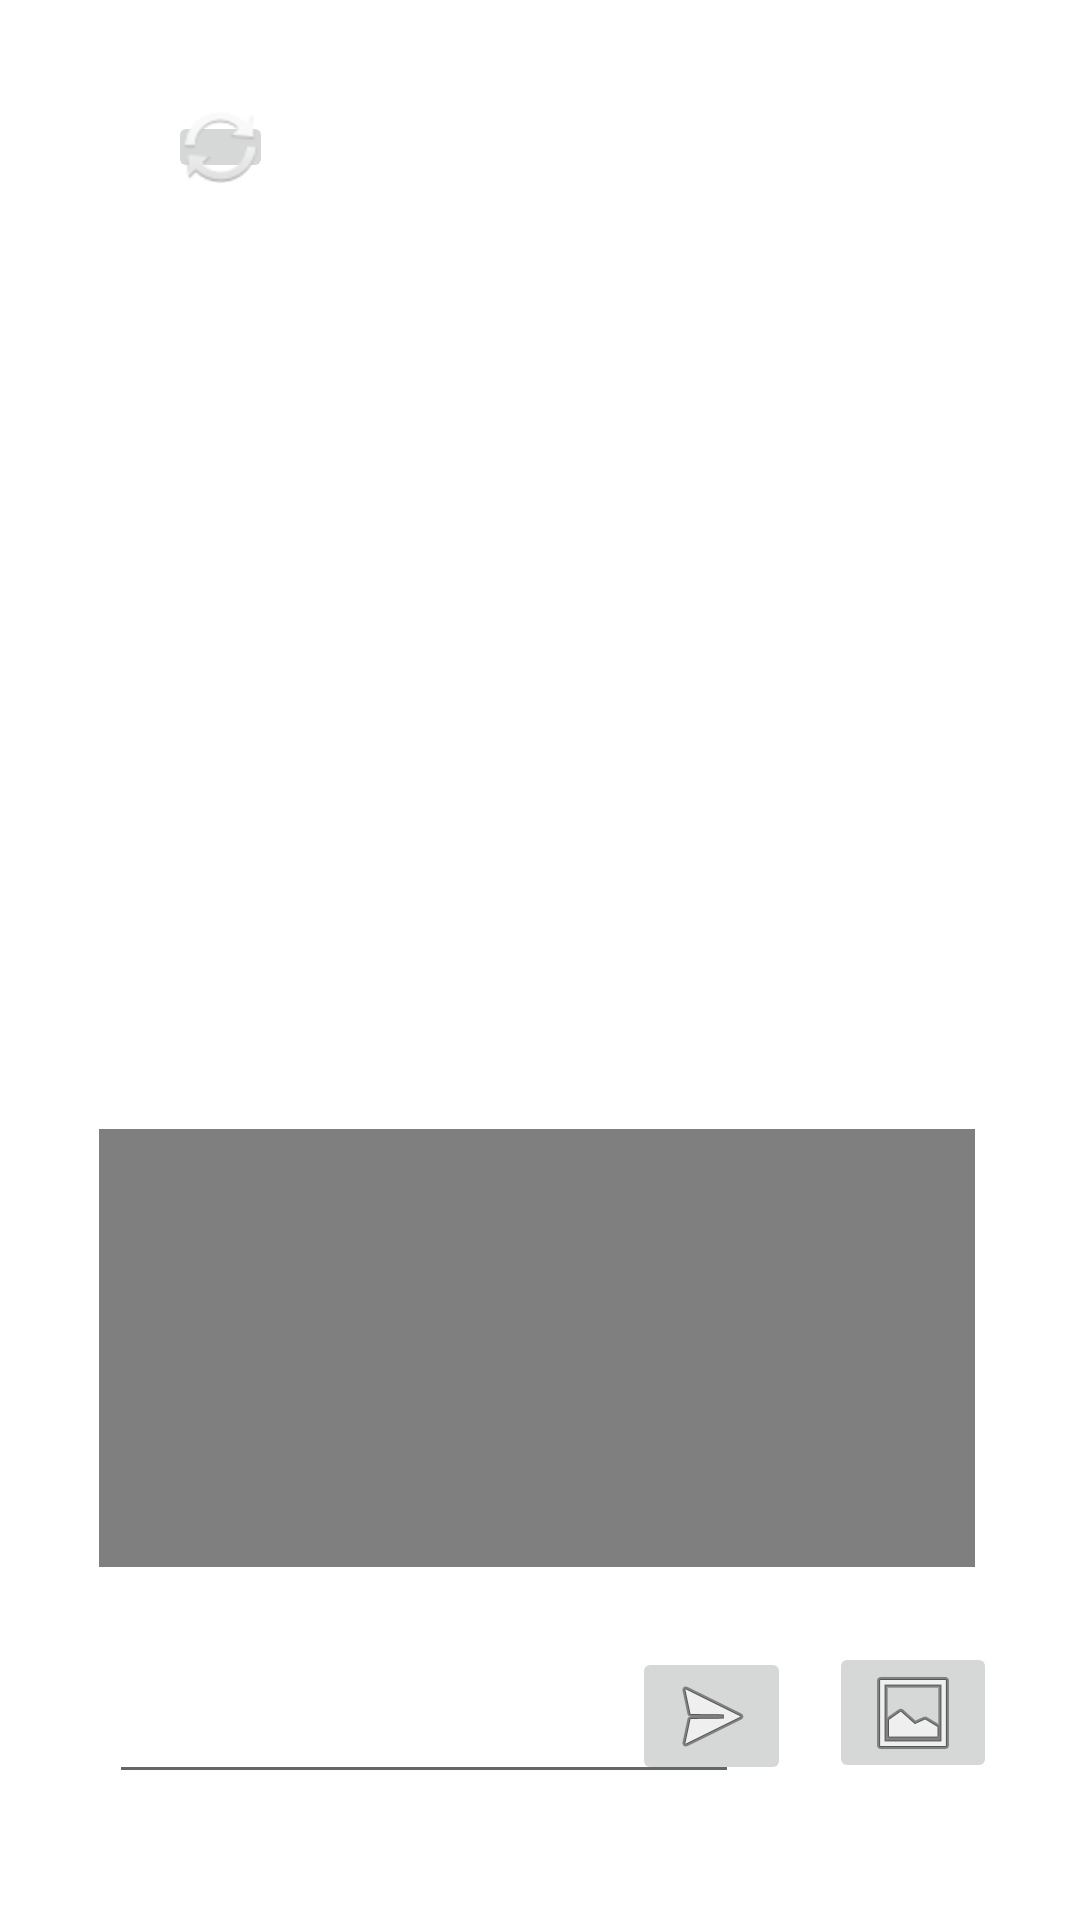

Write the Android layout XML for this screen, with the resource values it uses.
<!-- AndroidManifest.xml: application theme Theme.DS_Project -->
<!-- res/layout/activity_topic.xml -->
<?xml version="1.0" encoding="utf-8"?>
<androidx.constraintlayout.widget.ConstraintLayout xmlns:android="http://schemas.android.com/apk/res/android"
    xmlns:app="http://schemas.android.com/apk/res-auto"
    xmlns:tools="http://schemas.android.com/tools"
    android:layout_width="match_parent"
    android:layout_height="match_parent"
    tools:context=".TopicActivity">


    <TextView
        android:id="@+id/input_message"
        android:layout_width="294dp"
        android:layout_height="334dp"
        android:text=" "
        app:layout_constraintBottom_toBottomOf="parent"
        app:layout_constraintEnd_toEndOf="parent"
        app:layout_constraintHorizontal_bias="0.495"
        app:layout_constraintStart_toStartOf="parent"
        app:layout_constraintTop_toTopOf="parent"
        app:layout_constraintVertical_bias="0.221" />

    <TextView
        android:id="@+id/textView"
        android:layout_width="wrap_content"
        android:layout_height="wrap_content"
        android:text="@+id/subject"
        app:layout_constraintBottom_toBottomOf="parent"
        app:layout_constraintEnd_toEndOf="parent"
        app:layout_constraintHorizontal_bias="0.498"
        app:layout_constraintStart_toStartOf="parent"
        app:layout_constraintTop_toTopOf="parent"
        app:layout_constraintVertical_bias="0.068" />

    <EditText
        android:id="@+id/writeMessage"
        android:layout_width="wrap_content"
        android:layout_height="wrap_content"
        android:ems="10"
        android:inputType="textPersonName"
        android:text=" "
        app:layout_constraintBottom_toBottomOf="parent"
        app:layout_constraintEnd_toEndOf="parent"
        app:layout_constraintHorizontal_bias="0.243"
        app:layout_constraintStart_toStartOf="parent"
        app:layout_constraintTop_toTopOf="parent"
        app:layout_constraintVertical_bias="0.93" />

    <ImageButton
        android:id="@+id/get_file"
        android:layout_width="56dp"
        android:layout_height="47dp"
        android:clickable="true"
        app:layout_constraintBottom_toBottomOf="parent"
        app:layout_constraintEnd_toEndOf="parent"
        app:layout_constraintHorizontal_bias="0.909"
        app:layout_constraintStart_toStartOf="parent"
        app:layout_constraintTop_toTopOf="parent"
        app:layout_constraintVertical_bias="0.923"
        app:srcCompat="@android:drawable/ic_menu_gallery" />

    <ImageButton
        android:id="@+id/sendMsg"
        android:layout_width="53dp"
        android:layout_height="46dp"
        android:layout_marginEnd="84dp"
        app:layout_constraintBottom_toBottomOf="parent"
        app:layout_constraintEnd_toEndOf="parent"
        app:layout_constraintHorizontal_bias="0.945"
        app:layout_constraintStart_toStartOf="parent"
        app:layout_constraintTop_toTopOf="parent"
        app:layout_constraintVertical_bias="0.924"
        app:srcCompat="@android:drawable/ic_menu_send" />

    <ImageButton
        android:id="@+id/refresh"
        android:layout_width="35dp"
        android:layout_height="24dp"
        android:layout_marginStart="56dp"
        app:layout_constraintBottom_toBottomOf="parent"
        app:layout_constraintEnd_toEndOf="parent"
        app:layout_constraintHorizontal_bias="0.0"
        app:layout_constraintStart_toStartOf="parent"
        app:layout_constraintTop_toTopOf="parent"
        app:layout_constraintVertical_bias="0.06"
        app:srcCompat="@android:drawable/ic_popup_sync" />

    <VideoView
        android:id="@+id/video"
        android:layout_width="292dp"
        android:layout_height="146dp"
        app:layout_constraintBottom_toBottomOf="parent"
        app:layout_constraintEnd_toEndOf="parent"
        app:layout_constraintHorizontal_bias="0.487"
        app:layout_constraintStart_toStartOf="parent"
        app:layout_constraintTop_toTopOf="parent"
        app:layout_constraintVertical_bias="0.762" />
</androidx.constraintlayout.widget.ConstraintLayout>
<!-- resources referenced by this layout -->
<resources>
  <style name="Theme.DS_Project" parent="Theme.MaterialComponents.DayNight.DarkActionBar">
          
          <item name="colorPrimary">@color/purple_500</item>
          <item name="colorPrimaryVariant">@color/purple_700</item>
          <item name="colorOnPrimary">@color/white</item>
          
          <item name="colorSecondary">@color/teal_200</item>
          <item name="colorSecondaryVariant">@color/teal_700</item>
          <item name="colorOnSecondary">@color/black</item>
          
          <item name="android:statusBarColor" tools:targetApi="l">?attr/colorPrimaryVariant</item>
          
      </style>
  <!-- not gathered from this repository: default colours our renderer supplied (Android Studio template values) -->
  <color name="purple_500">#FF6200EE</color>
  <color name="purple_700">#FF3700B3</color>
  <color name="teal_200">#FF03DAC5</color>
  <color name="teal_700">#FF018786</color>
  <color name="black">#FF000000</color>
  <color name="white">#FFFFFFFF</color>
</resources>
